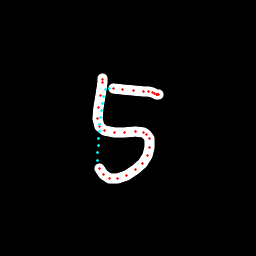

The file beside this chart, header and first rows:
x, y, hover, eod
102.6, 78.19, 0.0, 0.0
102.5, 79.36, 0.0, 0.0
102.1, 82.88, 0.0, 0.0
100.1, 95.09, 0.0, 0.0
98.5, 107.5, 0.0, 0.0
97.87, 118.9, 0.0, 0.0
99.86, 126.9, 0.0, 0.0
104.3, 130.5, 0.0, 0.0
114.1, 132.7, 0.0, 0.0
125, 132.8, 0.0, 0.0
135.8, 131.8, 0.0, 0.0
143.5, 132.4, 0.0, 0.0
146.9, 134.3, 0.0, 0.0
149.5, 139, 0.0, 0.0
149.7, 147.2, 0.0, 0.0
147.5, 155.4, 0.0, 0.0
142.1, 163.2, 0.0, 0.0
135.4, 169.6, 0.0, 0.0
126.6, 175.1, 0.0, 0.0
117.2, 178.3, 0.0, 0.0
109, 178.1, 0.0, 0.0
103.2, 175, 0.0, 0.0
99.08, 168.7, 0.0, 0.0
97.44, 160.1, 1.0, 0.0
97.69, 152.7, 1.0, 0.0
98.1, 145.5, 1.0, 0.0
98.62, 138.4, 1.0, 0.0
99.19, 131.4, 1.0, 0.0
99.88, 124.3, 1.0, 0.0
100.7, 117.3, 1.0, 0.0
101.5, 110.5, 1.0, 0.0
102.6, 103.7, 1.0, 0.0
103.9, 96.83, 1.0, 0.0
105.8, 89.87, 1.0, 0.0
109.2, 88.11, 1.0, 0.0
113.2, 88.43, 0.0, 0.0
122.7, 89.38, 0.0, 0.0
133.4, 90.15, 0.0, 0.0
143, 91, 0.0, 0.0
148.9, 91.51, 0.0, 0.0
152, 92.19, 0.0, 0.0
154.8, 93.51, 0.0, 0.0
156.5, 94.09, 0.0, 0.0
157.8, 94.65, 0.0, 0.0
158.7, 94.52, 0.0, 1.0
